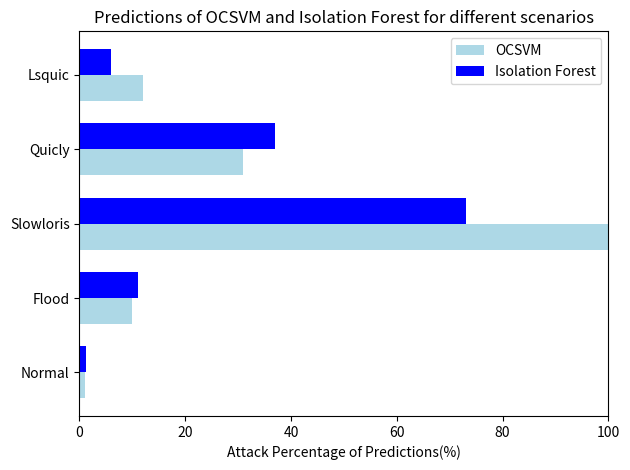

Python code for this plot:
import matplotlib.pyplot as plt
import numpy as np

scenarios = ['Normal', 'Flood', 'Slowloris', 'Quicly', 'Lsquic']
ocsvm_percentages = [1, 10, 100, 31, 12]
isolation_forest_percentages = [1.2, 11, 73, 37, 6]

bar_width = 0.35
y_pos = np.arange(len(scenarios))

plt.barh(y_pos - bar_width/2, ocsvm_percentages, bar_width, label='OCSVM', color='lightblue')
plt.barh(y_pos + bar_width/2, isolation_forest_percentages, bar_width, label='Isolation Forest', color='blue')

plt.yticks(y_pos, scenarios)
plt.xlabel('Attack Percentage of Predictions(%)')
plt.title('Predictions of OCSVM and Isolation Forest for different scenarios')
plt.xlim(0, 100)
plt.legend()
plt.tight_layout()

plt.show()